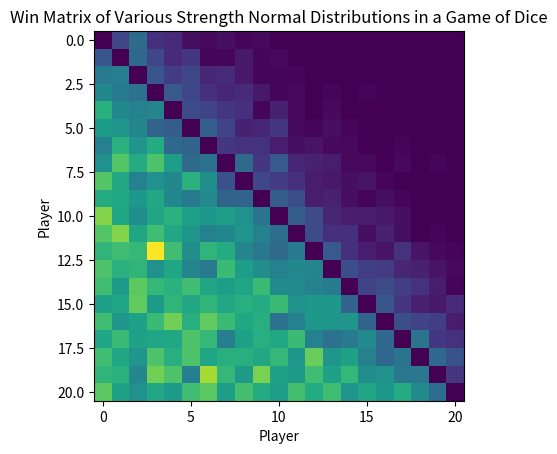
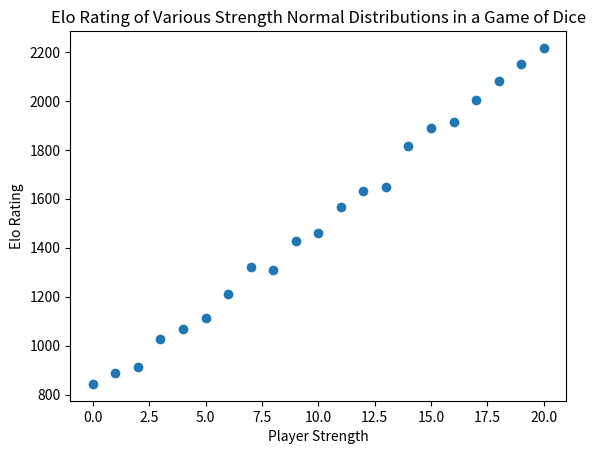

These figures' Python source, in order:
import numpy as np
import matplotlib.pyplot as plt

def reset_stats():
    winMatrix = np.zeros((numPlayers, numPlayers))
    gamesMatrix = np.zeros((numPlayers, numPlayers))
    elo = np.ones(numPlayers) * 1500

def match(p1, p2):
    return np.argmax([np.random.normal(playerStrength[p1], width), np.random.normal(playerStrength[p2], width)])

def simulate_matches(numMatches):
    for i in range(numMatches):
        chosenPlayers = np.random.choice(numPlayers, size=2, replace=False)
        winnerIdx = match(*chosenPlayers)
        loserIdx = (winnerIdx + 1) % 2
        winner = chosenPlayers[winnerIdx]
        loser = chosenPlayers[loserIdx]
        #print(chosenPlayers, winner, loser)
        gamesMatrix[chosenPlayers[0], chosenPlayers[1]] += 1
        gamesMatrix[chosenPlayers[1], chosenPlayers[0]] += 1
        winMatrix[winner, loser] += 1
        #print('Elo before: ', elo)
        update_elo(winner, loser)
        #print('Elo after: ', elo)

def update_elo(p1, p2):
    # p1 is assumed the winner
    q1 = 10**(elo[p1]/400)
    q2 = 10**(elo[p2]/400)
    e1 = q1/(q1+q2)
    e2 = q2/(q1+q2)
    s1 = 1
    s2 = 0
    elo[p1] += elo_rate * (s1 - e1)
    elo[p2] += elo_rate * (s2 - e2)

def create_elo_plot():
    fig, ax = plt.subplots()
    ax.scatter(players, elo)
    ax.set_title('Elo Rating of Various Strength Normal Distributions in a Game of Dice')
    ax.set_xlabel('Player Strength')
    ax.set_ylabel('Elo Rating')
    fig.show()

def create_wins_plot():
    fig, ax = plt.subplots()
    ax.imshow(winMatrix, cmap='viridis')
    ax.set_title('Win Matrix of Various Strength Normal Distributions in a Game of Dice')
    ax.set_xlabel('Player')
    ax.set_ylabel('Player')
    fig.show()

# Press the green button in the gutter to run the script.
if __name__ == '__main__':
    # initiate parameters
    playerStrength = np.arange(-10, 11)
    numPlayers = len(playerStrength)
    players = np.arange(numPlayers)
    width = 3
    winMatrix = np.zeros((numPlayers, numPlayers))
    gamesMatrix = np.zeros((numPlayers, numPlayers))
    elo = np.ones(numPlayers) * 1500
    elo_rate = 16

    # run simulations
    simulate_matches(10000)
    print(elo)
    create_wins_plot()
    create_elo_plot()

